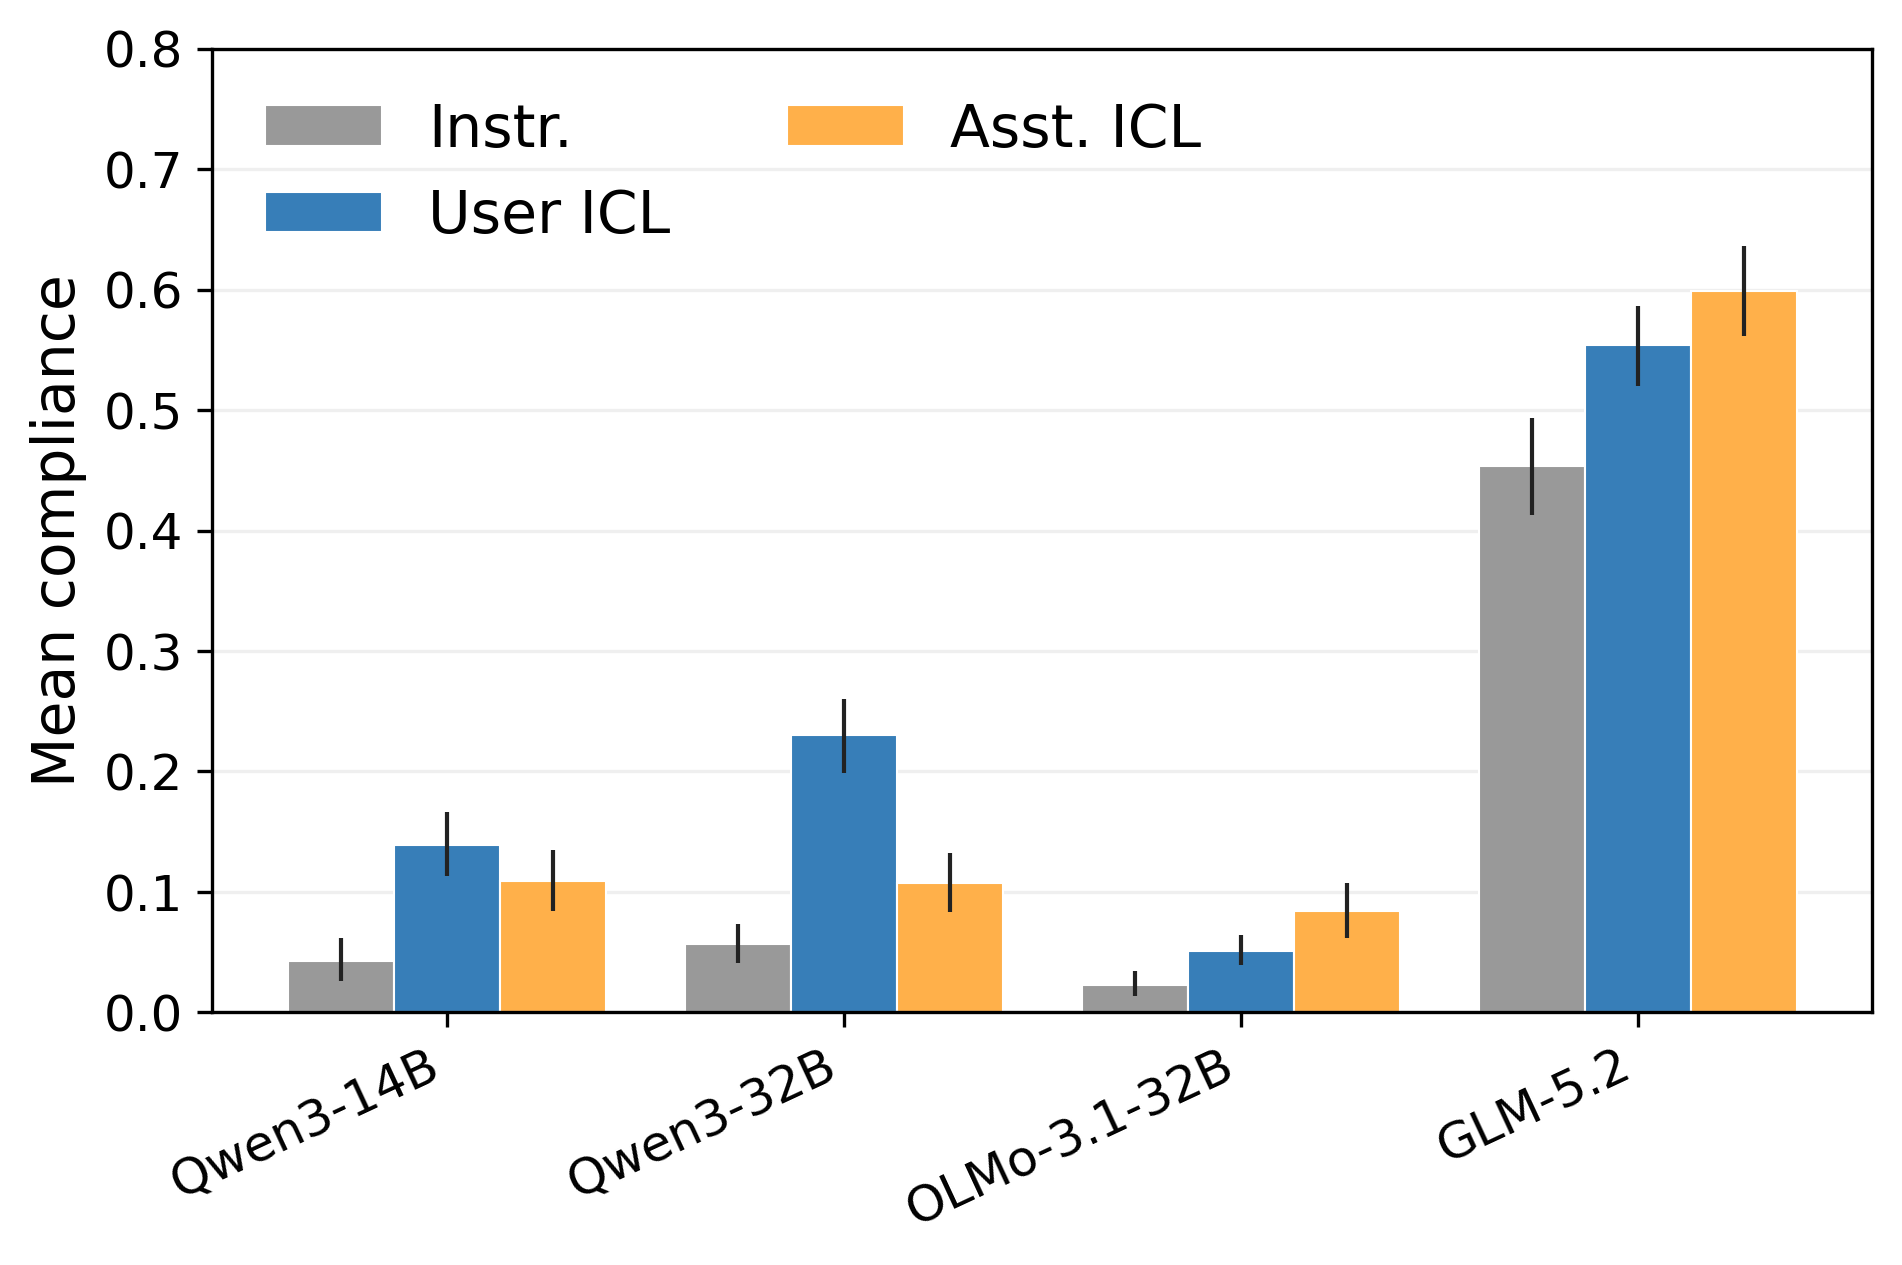

The data file committed next to this chart (first rows):
model, condition, mean, low, high
glm, assistant_icl, 0.5986, 0.5611, 0.636
glm, instruction_only, 0.4533, 0.4127, 0.4931
glm, user_icl, 0.5542, 0.5196, 0.5866
olmo31, assistant_icl, 0.08377, 0.06183, 0.107
olmo31, instruction_only, 0.02261, 0.01369, 0.03398
olmo31, user_icl, 0.05077, 0.03938, 0.06442
qwen14, assistant_icl, 0.1092, 0.08432, 0.1347
qwen14, instruction_only, 0.04291, 0.0258, 0.06137
qwen14, user_icl, 0.1388, 0.1131, 0.166
qwen32, assistant_icl, 0.1073, 0.08353, 0.1319
qwen32, instruction_only, 0.0566, 0.04088, 0.07318
qwen32, user_icl, 0.2303, 0.1989, 0.2601
